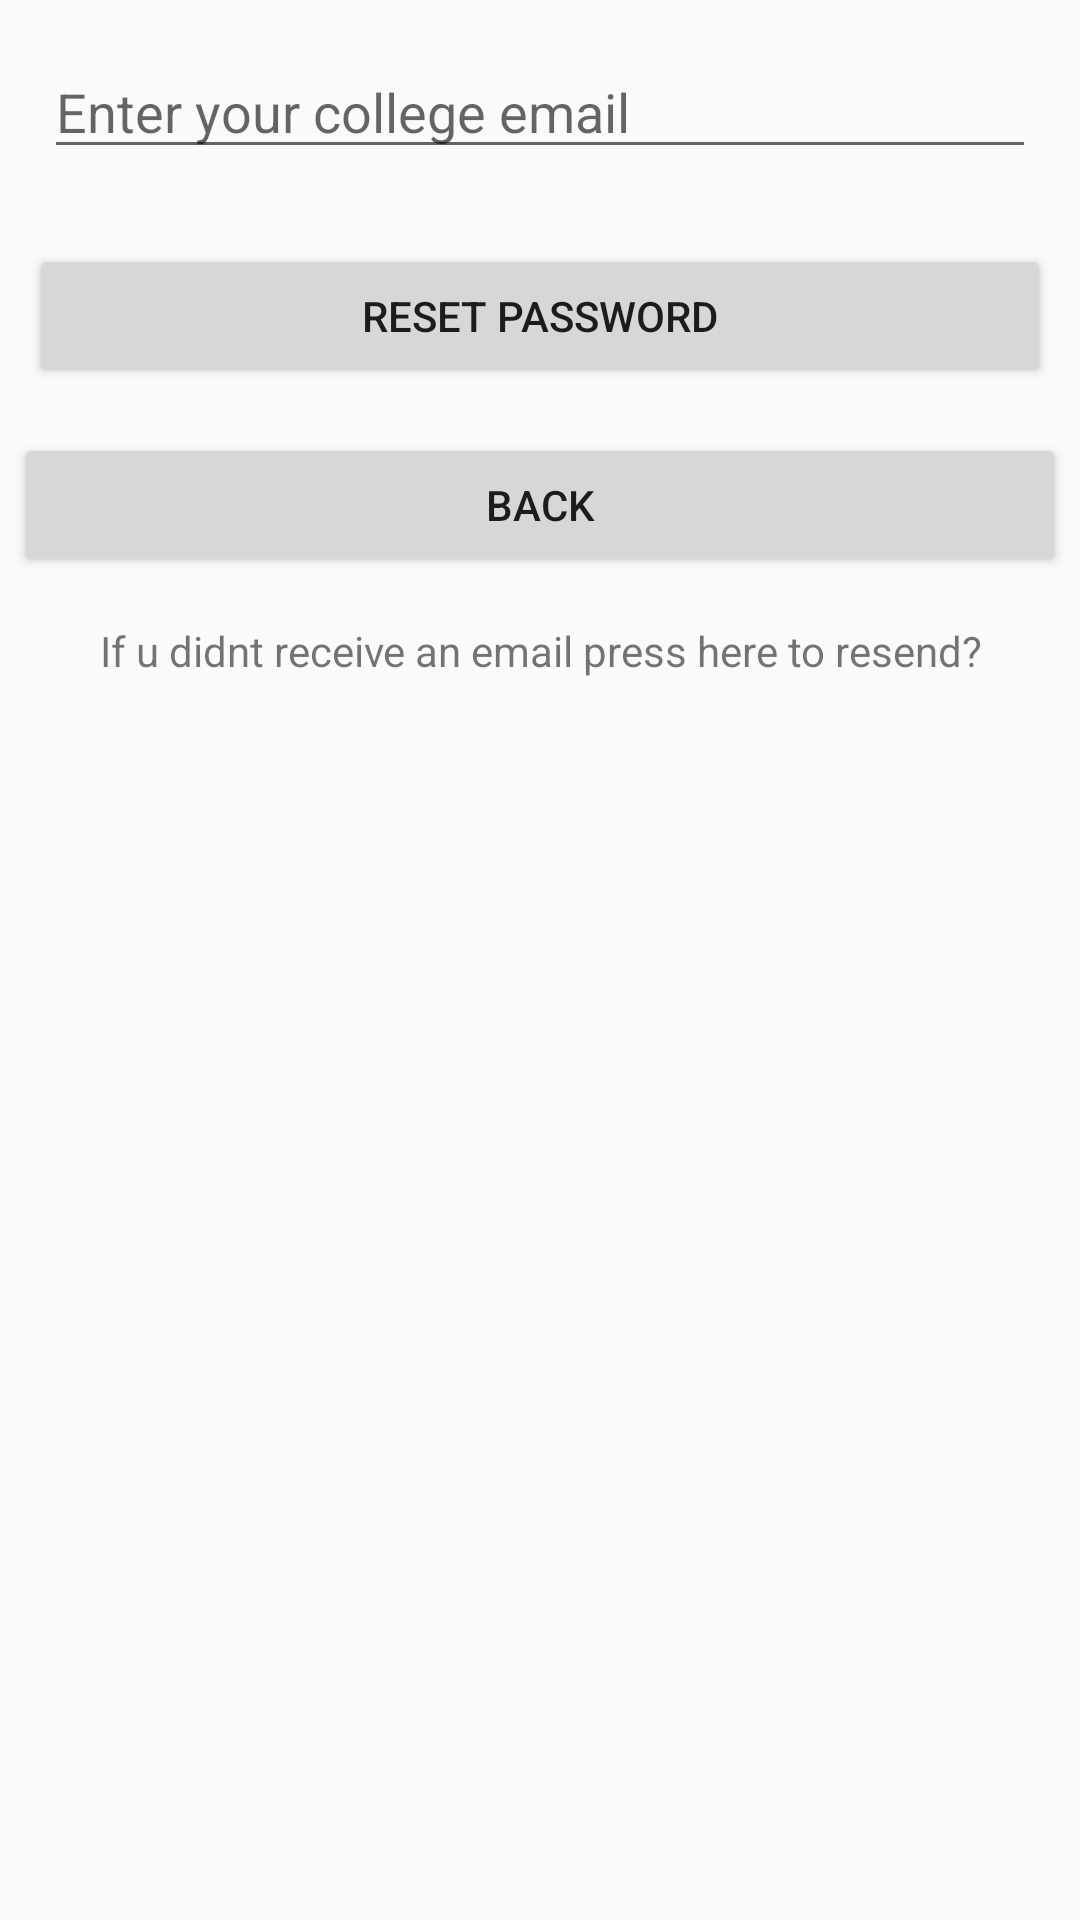

The Android layout XML behind this screen, and the referenced resources:
<!-- AndroidManifest.xml: application theme AppTheme -->
<!-- res/layout/activity_reset_password.xml -->
<?xml version="1.0" encoding="utf-8"?>
<RelativeLayout xmlns:android="http://schemas.android.com/apk/res/android"
    xmlns:tools="http://schemas.android.com/tools"
    android:id="@+id/activity_reset_password"
    android:layout_width="match_parent"
    android:layout_height="match_parent"
    android:paddingBottom="@dimen/activity_vertical_margin"
    android:paddingLeft="@dimen/activity_horizontal_margin"
    android:paddingRight="@dimen/activity_horizontal_margin"
    android:paddingTop="@dimen/activity_vertical_margin"
    tools:context="com.example.han.tartalk.ResetPasswordActivity">

    <LinearLayout
        android:orientation="vertical"
        android:layout_width="match_parent"
        android:layout_height="match_parent"
        android:layout_alignParentTop="true"
        android:layout_alignParentStart="true">

        <EditText
            android:layout_margin="15dp"
            android:inputType="textEmailAddress"
            android:hint="Enter your college email"
            android:id="@+id/editTextEmail"
            android:layout_width="match_parent"
            android:layout_height="wrap_content" />

        <Button
            android:layout_margin="10dp"
            android:id="@+id/buttonResetPassword"
            android:text="Reset password"
            android:layout_width="match_parent"
            android:layout_height="wrap_content" />
        <Button
            android:layout_margin="5dp"
            android:id="@+id/buttonBack"
            android:text="Back"
            android:layout_width="match_parent"
            android:layout_height="wrap_content" />

        <TextView
            android:layout_margin="10dp"
            android:textAlignment="center"
            android:text="If u didnt receive an email press here to resend?"
            android:id="@+id/textViewResent"
            android:layout_width="match_parent"
            android:layout_height="wrap_content" />

    </LinearLayout>
</RelativeLayout>
<!-- resources referenced by this layout -->
<resources>
  <style name="AppTheme" parent="Theme.AppCompat.Light">
          
          <item name="colorPrimary">@color/colorPrimary</item>
          <item name="colorPrimaryDark">@color/colorPrimaryDark</item>
          <item name="colorAccent">@color/colorAccent</item>
      </style>
  <color name="colorPrimary">#2196F3</color>
  <color name="colorPrimaryDark">#1565C0</color>
  <color name="colorAccent">#ff4081</color>
</resources>
